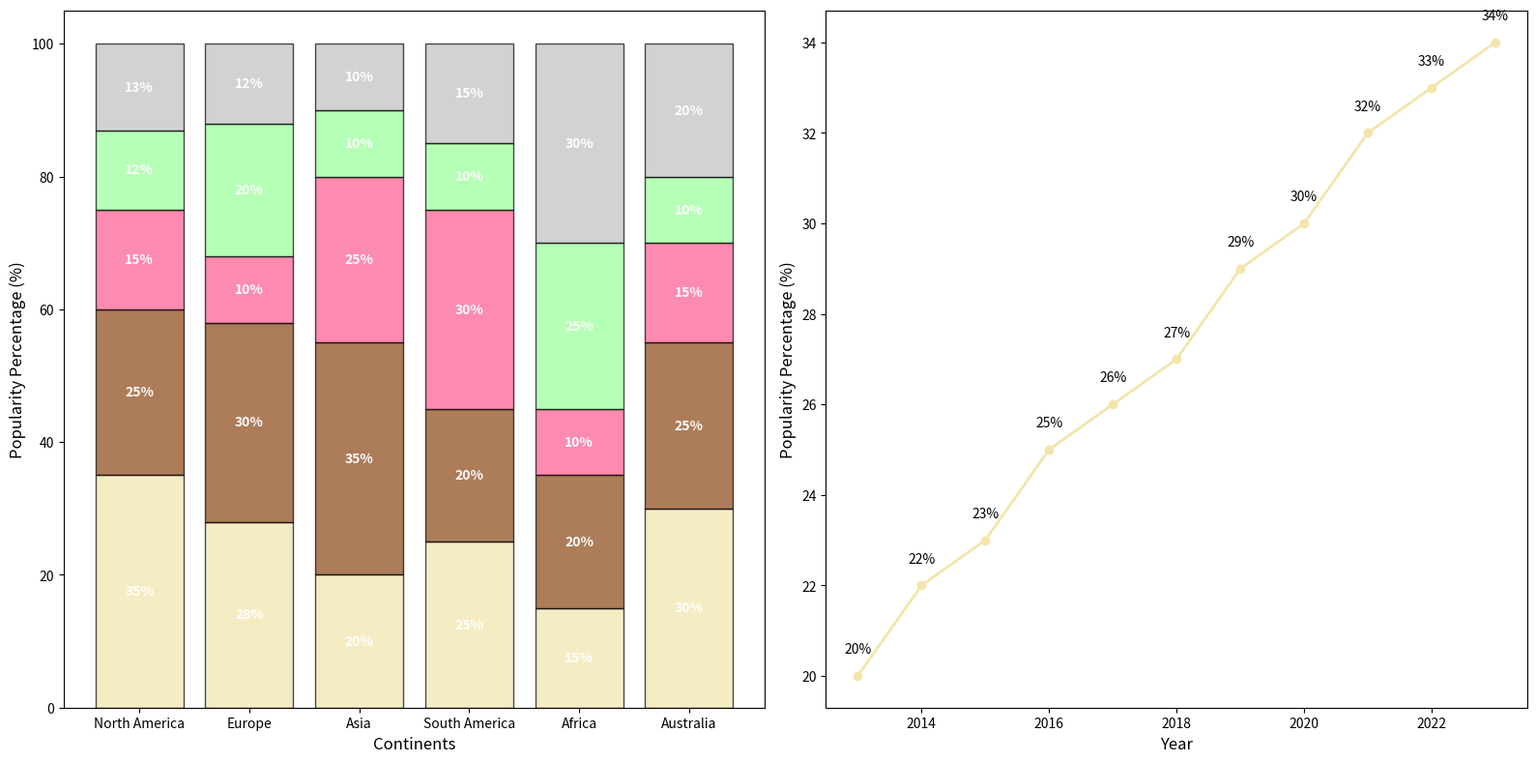

Generate this figure with matplotlib:
import matplotlib.pyplot as plt
import numpy as np

continents = ['North America', 'Europe', 'Asia', 'South America', 'Africa', 'Australia']
flavors = ['Vanilla', 'Chocolate', 'Strawberry', 'Mint', 'Cookie Dough']

na_flavors = [35, 25, 15, 12, 13]
eu_flavors = [28, 30, 10, 20, 12]
asia_flavors = [20, 35, 25, 10, 10]
sa_flavors = [25, 20, 30, 10, 15]
africa_flavors = [15, 20, 10, 25, 30]
australia_flavors = [30, 25, 15, 10, 20]

flavor_data = [na_flavors, eu_flavors, asia_flavors, sa_flavors, africa_flavors, australia_flavors]
colors = ['#f3e5ab', '#8b4513', '#fc5a8d', '#98ff98', '#c0c0c0']

fig, (ax1, ax2) = plt.subplots(1, 2, figsize=(16, 8))

bottoms = np.zeros(len(continents))
for idx, flavor in enumerate(flavors):
    ax1.bar(continents, [data[idx] for data in flavor_data],
            bottom=bottoms, color=colors[idx], edgecolor='black', alpha=0.7)
    bottoms += [data[idx] for data in flavor_data]

for cont_idx, cont_data in enumerate(flavor_data):
    bottom = 0
    for flavor_idx, value in enumerate(cont_data):
        ax1.text(cont_idx, bottom + value / 2, str(value) + '%', va='center', ha='center', color='white', fontweight='bold')
        bottom += value

ax1.set_xlabel("Continents", fontsize=12)
ax1.set_ylabel("Popularity Percentage (%)", fontsize=12)

years = np.arange(2013, 2024)
vanilla_growth = [20, 22, 23, 25, 26, 27, 29, 30, 32, 33, 34]

ax2.plot(years, vanilla_growth, marker='o', linestyle='-', color='#f3e5ab', linewidth=2, markersize=6)

for i, growth in enumerate(vanilla_growth):
    ax2.text(years[i], growth + 0.5, f'{growth}%', ha='center', fontsize=10)

ax2.set_xlabel("Year", fontsize=12)
ax2.set_ylabel("Popularity Percentage (%)", fontsize=12)

fig.tight_layout()
plt.show()
